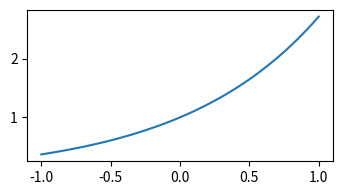
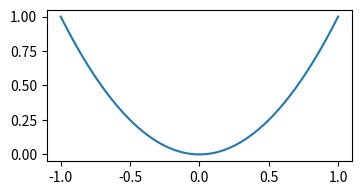
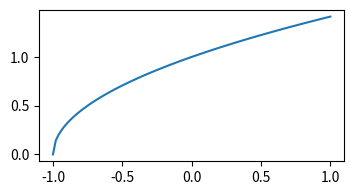

These charts were generated, in order, by the following Python code:
import numpy as np
import matplotlib as mpl
import matplotlib.pyplot as plt


x = np.linspace(-1, 1, 100)
y = np.exp(x)

mm = 1/25.4
fig = plt.figure(figsize=(100*mm, 50*mm))

plt.plot(x, y)
plt.savefig('test01.pdf',format='pdf')

y=x*x
fig = plt.figure(figsize=(100*mm, 50*mm))
plt.plot(x,y)
plt.savefig('test02.pdf',format='pdf')

y=np.sqrt(x+1)
fig = plt.figure(figsize=(100*mm, 50*mm))
plt.plot(x,y)
plt.savefig('test03.pdf',format='pdf')

